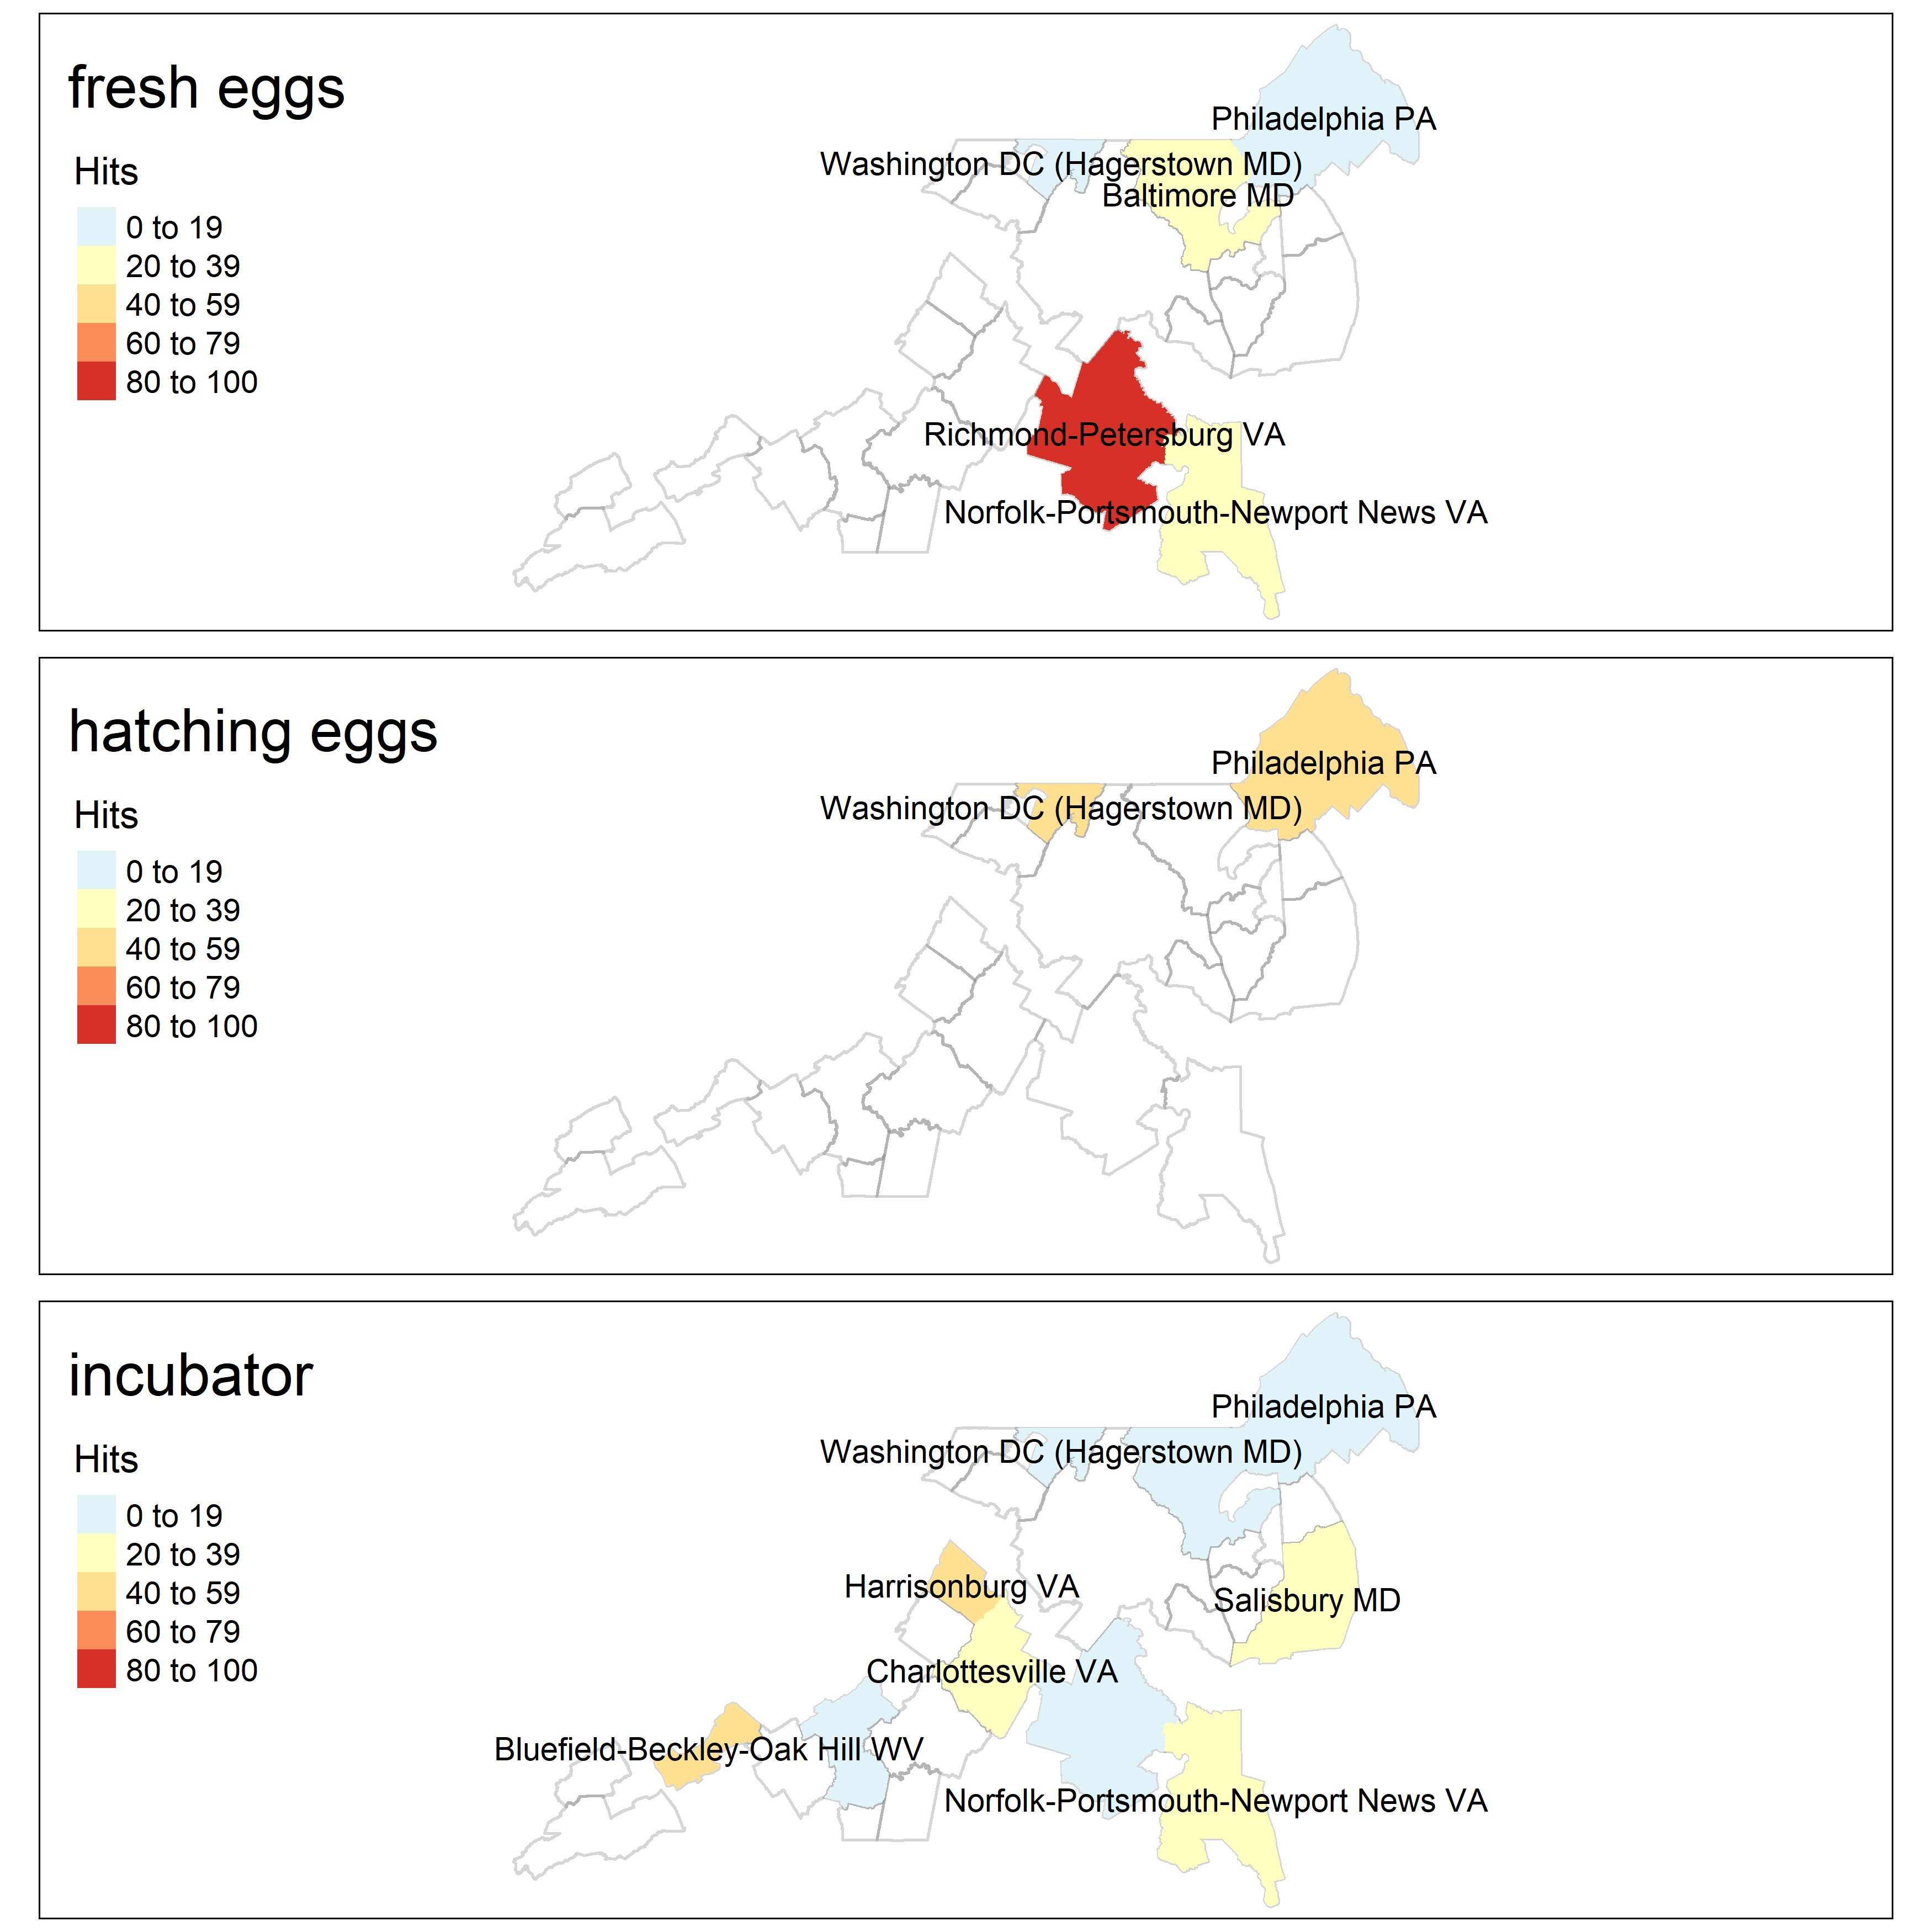

Data behind this chart, as committed beside it:
, date, hits, keyword, geo, time, gprop, category
1, 2010-01-01, 0, "incubator", US-DC-511, 2010-01-01 2019-12-31, web, 66
2, 2010-02-01, 0, "incubator", US-DC-511, 2010-01-01 2019-12-31, web, 66
3, 2010-03-01, 0, "incubator", US-DC-511, 2010-01-01 2019-12-31, web, 66
4, 2010-04-01, 0, "incubator", US-DC-511, 2010-01-01 2019-12-31, web, 66
5, 2010-05-01, 0, "incubator", US-DC-511, 2010-01-01 2019-12-31, web, 66
6, 2010-06-01, 54, "incubator", US-DC-511, 2010-01-01 2019-12-31, web, 66
7, 2010-07-01, 0, "incubator", US-DC-511, 2010-01-01 2019-12-31, web, 66
8, 2010-08-01, 0, "incubator", US-DC-511, 2010-01-01 2019-12-31, web, 66
9, 2010-09-01, 23, "incubator", US-DC-511, 2010-01-01 2019-12-31, web, 66
10, 2010-10-01, 0, "incubator", US-DC-511, 2010-01-01 2019-12-31, web, 66
11, 2010-11-01, 0, "incubator", US-DC-511, 2010-01-01 2019-12-31, web, 66
12, 2010-12-01, 0, "incubator", US-DC-511, 2010-01-01 2019-12-31, web, 66
13, 2011-01-01, 0, "incubator", US-DC-511, 2010-01-01 2019-12-31, web, 66
14, 2011-02-01, 0, "incubator", US-DC-511, 2010-01-01 2019-12-31, web, 66
15, 2011-03-01, 0, "incubator", US-DC-511, 2010-01-01 2019-12-31, web, 66
16, 2011-04-01, 0, "incubator", US-DC-511, 2010-01-01 2019-12-31, web, 66
17, 2011-05-01, 0, "incubator", US-DC-511, 2010-01-01 2019-12-31, web, 66
18, 2011-06-01, 100, "incubator", US-DC-511, 2010-01-01 2019-12-31, web, 66
19, 2011-07-01, 0, "incubator", US-DC-511, 2010-01-01 2019-12-31, web, 66
20, 2011-08-01, 47, "incubator", US-DC-511, 2010-01-01 2019-12-31, web, 66
21, 2011-09-01, 0, "incubator", US-DC-511, 2010-01-01 2019-12-31, web, 66
22, 2011-10-01, 0, "incubator", US-DC-511, 2010-01-01 2019-12-31, web, 66
23, 2011-11-01, 0, "incubator", US-DC-511, 2010-01-01 2019-12-31, web, 66
24, 2011-12-01, 0, "incubator", US-DC-511, 2010-01-01 2019-12-31, web, 66
25, 2012-01-01, 0, "incubator", US-DC-511, 2010-01-01 2019-12-31, web, 66
26, 2012-02-01, 43, "incubator", US-DC-511, 2010-01-01 2019-12-31, web, 66
27, 2012-03-01, 78, "incubator", US-DC-511, 2010-01-01 2019-12-31, web, 66
28, 2012-04-01, 39, "incubator", US-DC-511, 2010-01-01 2019-12-31, web, 66
29, 2012-05-01, 0, "incubator", US-DC-511, 2010-01-01 2019-12-31, web, 66
30, 2012-06-01, 75, "incubator", US-DC-511, 2010-01-01 2019-12-31, web, 66
31, 2012-07-01, 0, "incubator", US-DC-511, 2010-01-01 2019-12-31, web, 66
32, 2012-08-01, 0, "incubator", US-DC-511, 2010-01-01 2019-12-31, web, 66
33, 2012-09-01, 0, "incubator", US-DC-511, 2010-01-01 2019-12-31, web, 66
34, 2012-10-01, 33, "incubator", US-DC-511, 2010-01-01 2019-12-31, web, 66
35, 2012-11-01, 39, "incubator", US-DC-511, 2010-01-01 2019-12-31, web, 66
36, 2012-12-01, 0, "incubator", US-DC-511, 2010-01-01 2019-12-31, web, 66
37, 2013-01-01, 0, "incubator", US-DC-511, 2010-01-01 2019-12-31, web, 66
38, 2013-02-01, 0, "incubator", US-DC-511, 2010-01-01 2019-12-31, web, 66
39, 2013-03-01, 0, "incubator", US-DC-511, 2010-01-01 2019-12-31, web, 66
40, 2013-04-01, 35, "incubator", US-DC-511, 2010-01-01 2019-12-31, web, 66
41, 2013-05-01, 33, "incubator", US-DC-511, 2010-01-01 2019-12-31, web, 66
42, 2013-06-01, 34, "incubator", US-DC-511, 2010-01-01 2019-12-31, web, 66
43, 2013-07-01, 35, "incubator", US-DC-511, 2010-01-01 2019-12-31, web, 66
44, 2013-08-01, 0, "incubator", US-DC-511, 2010-01-01 2019-12-31, web, 66
45, 2013-09-01, 34, "incubator", US-DC-511, 2010-01-01 2019-12-31, web, 66
46, 2013-10-01, 0, "incubator", US-DC-511, 2010-01-01 2019-12-31, web, 66
47, 2013-11-01, 0, "incubator", US-DC-511, 2010-01-01 2019-12-31, web, 66
48, 2013-12-01, 0, "incubator", US-DC-511, 2010-01-01 2019-12-31, web, 66
49, 2014-01-01, 0, "incubator", US-DC-511, 2010-01-01 2019-12-31, web, 66
50, 2014-02-01, 0, "incubator", US-DC-511, 2010-01-01 2019-12-31, web, 66
51, 2014-03-01, 32, "incubator", US-DC-511, 2010-01-01 2019-12-31, web, 66
52, 2014-04-01, 29, "incubator", US-DC-511, 2010-01-01 2019-12-31, web, 66
53, 2014-05-01, 29, "incubator", US-DC-511, 2010-01-01 2019-12-31, web, 66
54, 2014-06-01, 0, "incubator", US-DC-511, 2010-01-01 2019-12-31, web, 66
55, 2014-07-01, 0, "incubator", US-DC-511, 2010-01-01 2019-12-31, web, 66
56, 2014-08-01, 0, "incubator", US-DC-511, 2010-01-01 2019-12-31, web, 66
57, 2014-09-01, 28, "incubator", US-DC-511, 2010-01-01 2019-12-31, web, 66
58, 2014-10-01, 23, "incubator", US-DC-511, 2010-01-01 2019-12-31, web, 66
59, 2014-11-01, 0, "incubator", US-DC-511, 2010-01-01 2019-12-31, web, 66
60, 2014-12-01, 0, "incubator", US-DC-511, 2010-01-01 2019-12-31, web, 66
... 1,980 more rows
